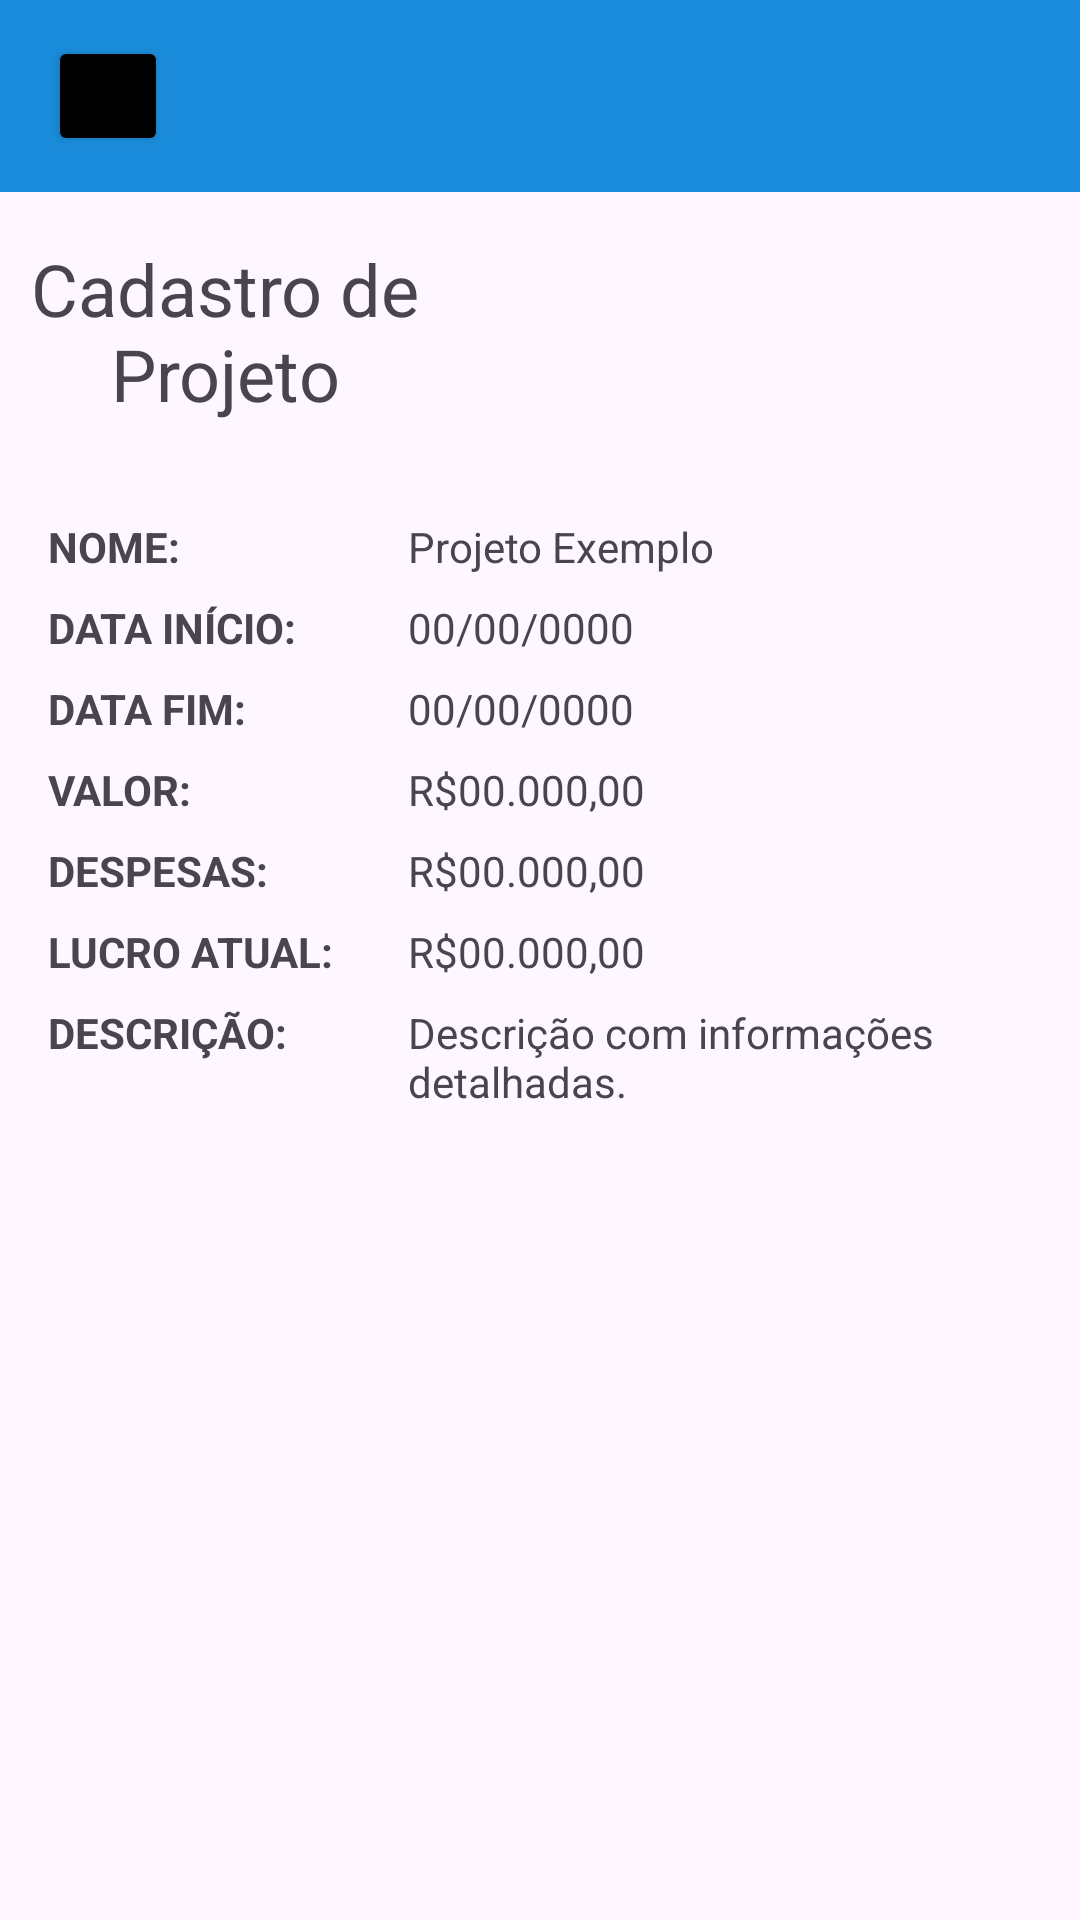

The Android layout XML behind this screen, and the referenced resources:
<!-- AndroidManifest.xml: application theme Theme.Orcatec -->
<!-- res/layout/activity_projeto_interno.xml -->
<?xml version="1.0" encoding="utf-8"?>
<LinearLayout xmlns:android="http://schemas.android.com/apk/res/android"
    xmlns:app="http://schemas.android.com/apk/res-auto"
    android:layout_width="match_parent"
    android:layout_height="match_parent"
    android:orientation="vertical">

    

    <androidx.appcompat.widget.Toolbar
        android:id="@+id/toolbar"
        android:layout_width="match_parent"
        android:layout_height="?attr/actionBarSize"
        android:background="@color/azul_orcatech">

        <Button
            android:id="@+id/barBt"
            android:layout_width="40dp"
            android:layout_height="40dp"
            android:layout_marginStart="4dp"
            android:backgroundTint="@color/black" />

    </androidx.appcompat.widget.Toolbar>

    <LinearLayout
        android:layout_width="match_parent"
        android:layout_height="wrap_content"
        android:orientation="horizontal">

        <TextView
            android:layout_width="150dp"
            android:layout_height="wrap_content"
            android:text="Cadastro de Projeto"
            android:textSize="24sp"
            android:gravity="center"
            android:layout_marginTop="16dp"
            android:layout_marginBottom="16dp"/>

        <ImageButton
            android:id="@+id/btnOverflow"
            android:layout_width="40dp"
            android:layout_height="40dp"
            android:background="?attr/selectableItemBackgroundBorderless"
            android:src="@drawable/baseline_more_vert_24"
            android:tint="@color/black" />

    </LinearLayout>


    <ScrollView
        android:layout_width="match_parent"
        android:layout_height="match_parent">

        <LinearLayout
            android:layout_width="match_parent"
            android:layout_height="wrap_content"
            android:orientation="vertical"
            android:padding="16dp">

            
            <LinearLayout
                android:layout_width="match_parent"
                android:layout_height="wrap_content"
                android:orientation="horizontal"
                android:layout_marginBottom="8dp">

                <TextView
                    android:layout_width="120dp"
                    android:layout_height="wrap_content"
                    android:text="NOME:"
                    android:textStyle="bold"/>

                <TextView
                    android:id="@+id/tvNome"
                    android:layout_width="match_parent"
                    android:layout_height="wrap_content"
                    android:text="Projeto Exemplo"/>

            </LinearLayout>

            
            <LinearLayout
                android:layout_width="match_parent"
                android:layout_height="wrap_content"
                android:orientation="horizontal"
                android:layout_marginBottom="8dp">

                <TextView
                    android:layout_width="120dp"
                    android:layout_height="wrap_content"
                    android:text="DATA INÍCIO:"
                    android:textStyle="bold"/>

                <TextView
                    android:id="@+id/tvDataInicio"
                    android:layout_width="match_parent"
                    android:layout_height="wrap_content"
                    android:text="00/00/0000"/>

            </LinearLayout>

            
            <LinearLayout
                android:layout_width="match_parent"
                android:layout_height="wrap_content"
                android:orientation="horizontal"
                android:layout_marginBottom="8dp">

                <TextView
                    android:layout_width="120dp"
                    android:layout_height="wrap_content"
                    android:text="DATA FIM:"
                    android:textStyle="bold"/>

                <TextView
                    android:id="@+id/tvDataFim"
                    android:layout_width="match_parent"
                    android:layout_height="wrap_content"
                    android:text="00/00/0000"/>

            </LinearLayout>

            
            <LinearLayout
                android:layout_width="match_parent"
                android:layout_height="wrap_content"
                android:orientation="horizontal"
                android:layout_marginBottom="8dp">

                <TextView
                    android:layout_width="120dp"
                    android:layout_height="wrap_content"
                    android:text="VALOR:"
                    android:textStyle="bold"/>

                <TextView
                    android:id="@+id/tvValorContrato"
                    android:layout_width="match_parent"
                    android:layout_height="wrap_content"
                    android:text="R$00.000,00"/>

            </LinearLayout>

            
            <LinearLayout
                android:layout_width="match_parent"
                android:layout_height="wrap_content"
                android:orientation="horizontal"
                android:layout_marginBottom="8dp">

                <TextView
                    android:layout_width="120dp"
                    android:layout_height="wrap_content"
                    android:text="DESPESAS:"
                    android:textStyle="bold"/>

                <TextView
                    android:id="@+id/tvSomaDespesas"
                    android:layout_width="match_parent"
                    android:layout_height="wrap_content"
                    android:text="R$00.000,00"/>

            </LinearLayout>

            
            <LinearLayout
                android:layout_width="match_parent"
                android:layout_height="wrap_content"
                android:orientation="horizontal"
                android:layout_marginBottom="8dp">

                <TextView
                    android:layout_width="120dp"
                    android:layout_height="wrap_content"
                    android:text="LUCRO ATUAL:"
                    android:textStyle="bold"/>

                <TextView
                    android:id="@+id/tvLucroAtual"
                    android:layout_width="match_parent"
                    android:layout_height="wrap_content"
                    android:text="R$00.000,00"/>

            </LinearLayout>

            
            <LinearLayout
                android:layout_width="match_parent"
                android:layout_height="wrap_content"
                android:orientation="horizontal"
                android:layout_marginBottom="8dp">

                <TextView
                    android:layout_width="120dp"
                    android:layout_height="wrap_content"
                    android:text="DESCRIÇÃO:"
                    android:textStyle="bold"/>

                <TextView
                    android:id="@+id/tvDescricao"
                    android:layout_width="match_parent"
                    android:layout_height="wrap_content"
                    android:text="Descrição com informações detalhadas."/>

            </LinearLayout>

        </LinearLayout>

    </ScrollView>

</LinearLayout>



<!-- resources referenced by this layout -->
<resources>
  <color name="azul_orcatech">#1A8CDB</color>
  <color name="black">#FF000000</color>
  <style name="Theme.Orcatec" parent="Base.Theme.Orcatec" />
  <style name="Base.Theme.Orcatec" parent="Theme.Material3.DayNight.NoActionBar">
          
          
      </style>
</resources>
